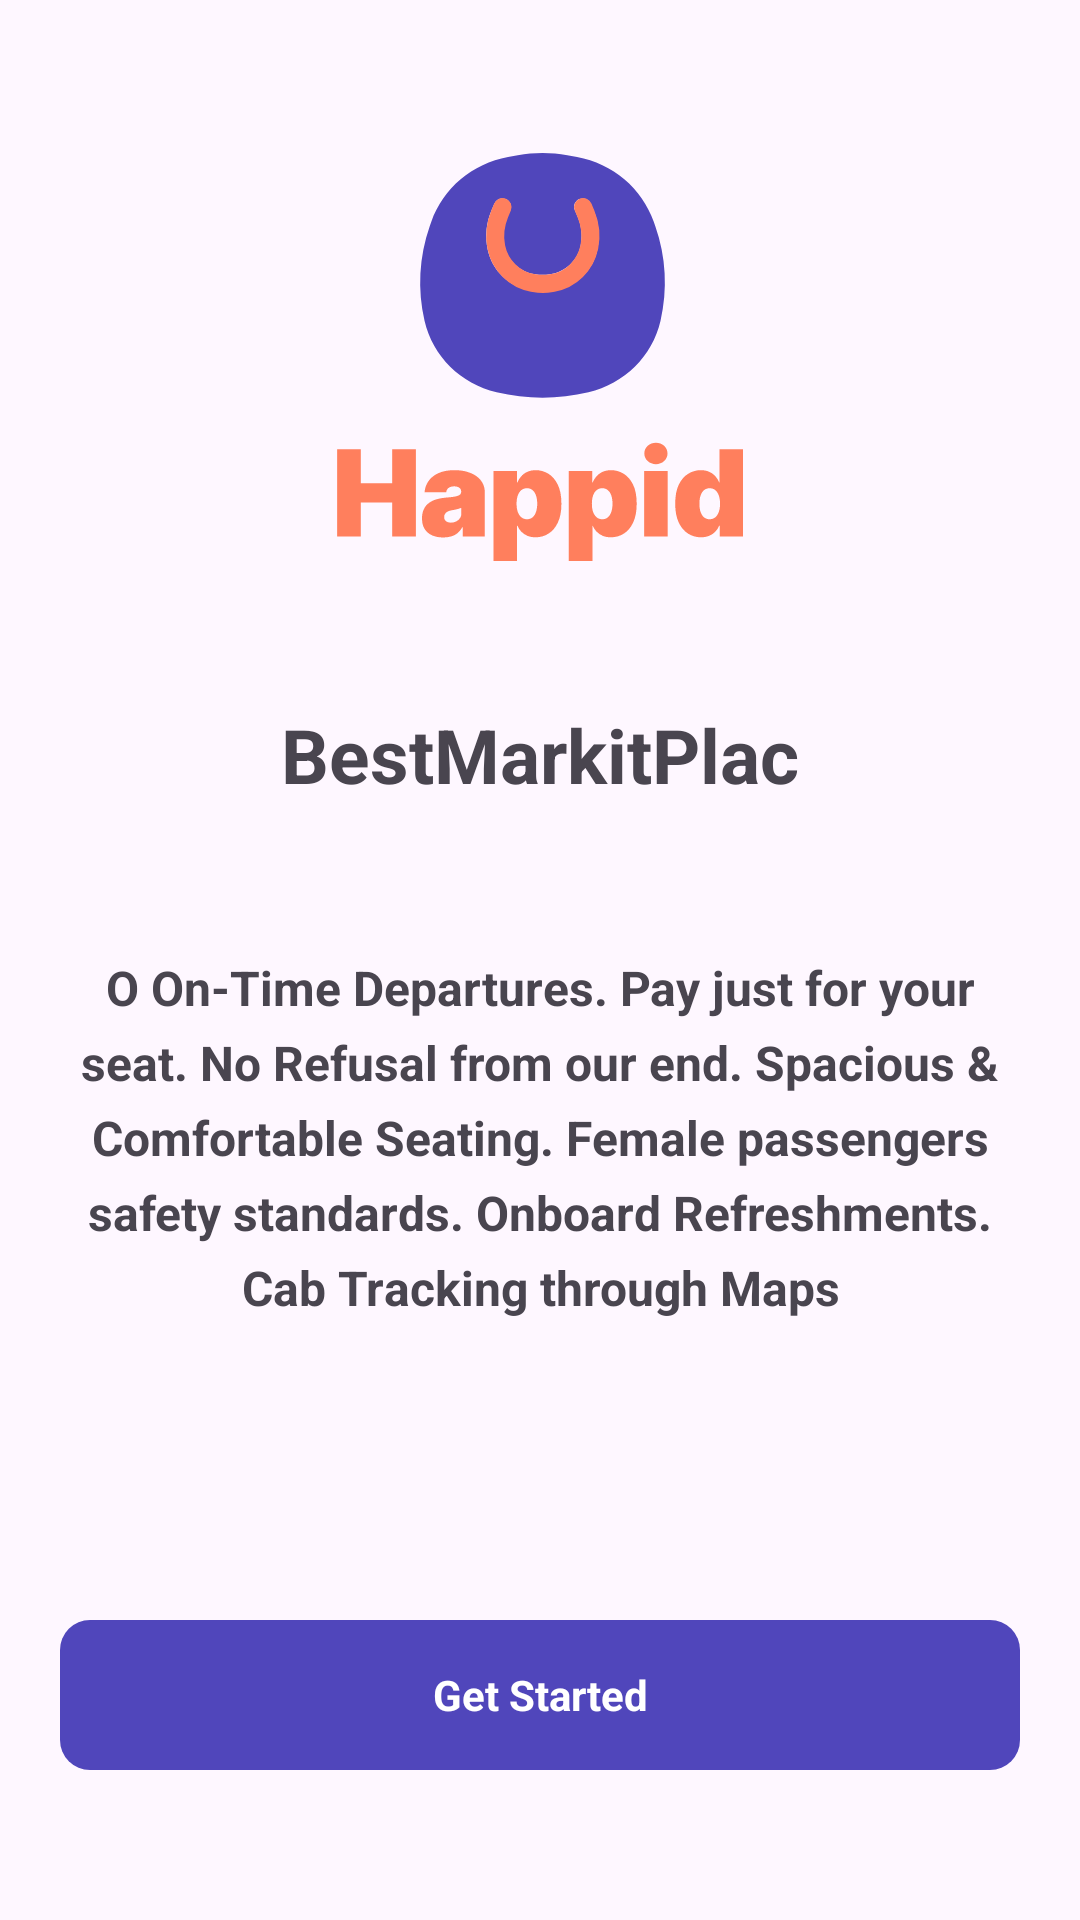

Produce the Android XML layout that renders to this screen, including the resource entries it uses.
<!-- AndroidManifest.xml: application theme Theme.HappidTestApp -->
<!-- res/layout/fragment_get_started.xml -->
<?xml version="1.0" encoding="utf-8"?>
<LinearLayout xmlns:android="http://schemas.android.com/apk/res/android"
    xmlns:tools="http://schemas.android.com/tools"
    android:layout_width="match_parent"
    android:layout_height="match_parent"
    android:orientation="vertical"
    tools:context=".fragments.GetStartedFragment">

    <ImageView
        android:layout_width="match_parent"
        android:layout_height="wrap_content"
        android:layout_centerVertical="true"
        android:layout_marginStart="20dp"
        android:layout_marginTop="50dp"
        android:layout_marginEnd="20dp"
        android:src="@drawable/happid" />

    <RelativeLayout
        android:layout_width="match_parent"
        android:layout_height="match_parent">

        <LinearLayout
            android:layout_width="match_parent"
            android:layout_height="wrap_content"
            android:layout_alignParentBottom="true"
            android:orientation="vertical">
        <TextView
            android:id="@+id/heading"
            android:layout_width="match_parent"
            android:layout_height="wrap_content"
            android:text="BestMarkitPlac"
            android:textAlignment="center"
            android:textSize="25dp"
            android:textStyle="bold" />

        <TextView
            android:layout_below="@+id/heading"
            android:id="@+id/content"
            android:layout_width="match_parent"
            android:layout_height="wrap_content"
            android:layout_marginTop="50dp"
            android:layout_marginBottom="50dp"
            android:layout_marginStart="20dp"
            android:layout_marginEnd="20dp"
            android:lineHeight="25dp"
            android:text="O On-Time Departures. Pay just for your seat. No Refusal from our end. Spacious &amp; Comfortable Seating. Female passengers safety standards. Onboard Refreshments. Cab Tracking through Maps"
            android:textAlignment="center"
            android:textSize="16dp"
            android:textStyle="bold" />

        <TextView
            android:id="@+id/getStarted"
            android:layout_below="@id/content"
            android:layout_width="match_parent"
            android:layout_height="50dp"
            android:layout_marginTop="50dp"
            android:layout_marginBottom="50dp"
            android:layout_marginStart="20dp"
            android:textColor="@color/white"
            android:gravity="center"
            android:textStyle="bold"
            android:background="@drawable/btn_background"
            android:layout_marginEnd="20dp"
            android:text="Get Started" />
        </LinearLayout>
    </RelativeLayout>
</LinearLayout>
<!-- resources referenced by this layout -->
<resources>
  <color name="white">#FFFFFFFF</color>
  <!-- drawable btn_background (drawable) -->
  <?xml version="1.0" encoding="utf-8"?>
  <shape xmlns:android="http://schemas.android.com/apk/res/android"
      android:shape="rectangle">
      <solid android:color="@color/blue_app"/>
      <corners android:radius="10dp" />
  </shape>
  <!-- drawable happid: vector/xml drawable (drawable, 7037 chars, omitted) -->
  <style name="Theme.HappidTestApp" parent="Base.Theme.HappidTestApp">
          <item name="android:windowLightStatusBar">true</item>
  
      </style>
  <color name="blue_app">#5046BB</color>
  <style name="Base.Theme.HappidTestApp" parent="Theme.Material3.DayNight.NoActionBar">
          
          
      </style>
</resources>
